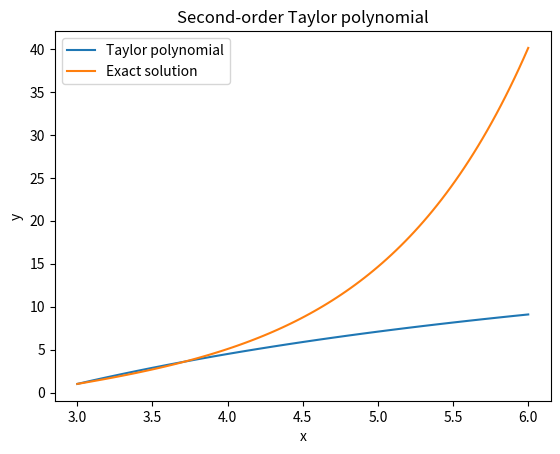

Write Python code to recreate this figure.
import numpy as np
import matplotlib.pyplot as plt

def f(x, y, dy):
    return (x - 2)*dy - 2*y

def taylor_poly(x, y, dy, h):
    y1 = y + h*dy + (h**2/2)*f(x, y, dy)
    dy1 = dy + h*f(x, y, dy)
    y2 = y1 + h*dy1 + (h**2/2)*f(x+h, y1, dy1)
    return y2

# Initial conditions
x0 = 3
y0 = 1
dy0 = 2

# Step size
h = 0.1

# Number of steps
n = 30

# Initialize arrays to store x and y values
x = np.zeros(n+1)
y = np.zeros(n+1)

# Set initial values
x[0] = x0
y[0] = y0

# Calculate Taylor polynomial and store values in arrays
for i in range(n):
    y[i+1] = taylor_poly(x[i], y[i], dy0, h)
    x[i+1] = x[i] + h

# Plot the Taylor polynomial
plt.plot(x, y, label='Taylor polynomial')

# Calculate exact solution
xe = np.linspace(x0, x0 + n*h, 100)
ye = y0*np.exp(xe - x0) + (dy0/2)*(np.exp(xe-x0) - np.exp(-xe+x0))

# Plot exact solution
plt.plot(xe, ye, label='Exact solution')

# Set plot options
plt.title('Second-order Taylor polynomial')
plt.xlabel('x')
plt.ylabel('y')
plt.legend()

# Show plot
plt.show()
